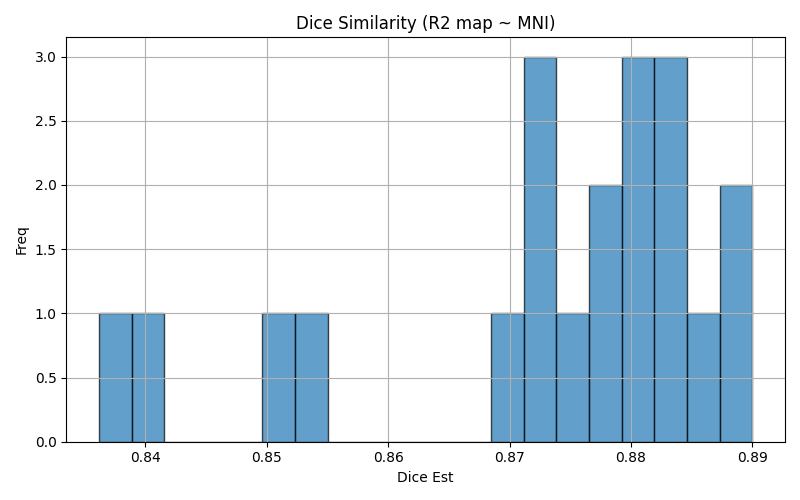

Values plotted in this chart, from the file beside it:
img1	img2	dice	voxinmask	voxoutmask	ratio_inoutmask
sub-09_ses-test	mni152	0.8758	88.33	11.67	7.57
sub-06_ses-test	mni152	0.8804	86.73	13.27	6.537
sub-08_ses-test	mni152	0.8804	90.3	9.7	9.31
sub-05_ses-test	mni152	0.8362	81.56	18.44	4.424
sub-04_ses-test	mni152	0.8726	88.76	11.24	7.896
sub-01_ses-test	mni152	0.8872	89.17	10.83	8.234
sub-10_ses-test	mni152	0.89	88.75	11.25	7.891
sub-03_ses-test	mni152	0.8826	87.08	12.92	6.738
sub-06_ses-retest	mni152	0.8812	86.1	13.9	6.193
sub-01_ses-retest	mni152	0.8839	90.01	9.99	9.01
sub-09_ses-retest	mni152	0.8824	86.94	13.06	6.656
sub-10_ses-retest	mni152	0.8886	86.13	13.87	6.211
sub-02_ses-test	mni152	0.872	89.37	10.63	8.408
sub-08_ses-retest	mni152	0.873	90.44	9.565	9.455
sub-07_ses-test	mni152	0.8543	89.09	10.91	8.165
sub-05_ses-retest	mni152	0.8389	83.57	16.43	5.085
sub-03_ses-retest	mni152	0.878	89.46	10.54	8.484
sub-02_ses-retest	mni152	0.8696	88.05	11.95	7.37
sub-04_ses-retest	mni152	0.8778	88.79	11.21	7.923
sub-07_ses-retest	mni152	0.8508	88.33	11.67	7.567
